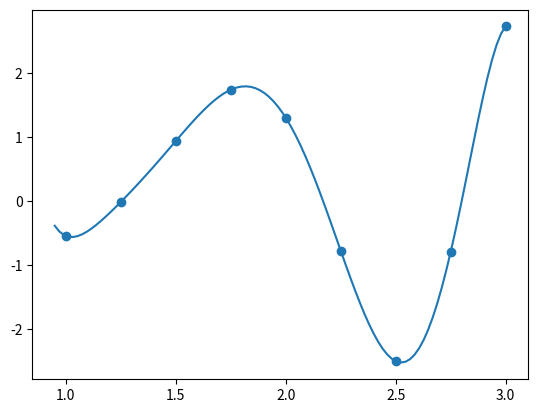

Write the Python code that produced this figure.
import numpy
import matplotlib.pyplot as plt
roots = []
x = [1,1.25,1.5,1.75,2,2.25,2.5,2.75,3]
y = [-0.5403,-0.0104,0.9423,1.7445,1.3073,-0.7718,-2.4986,-0.7903,2.7334]

mypolynomial = numpy.poly1d(numpy.polyfit(x, y, 8))

myline = numpy.linspace(0.95,3, 100)

plt.scatter(x, y)
plt.plot(myline, mypolynomial(myline))
val_in_2_1 = mypolynomial(2.1)
print("Wartości w punkcie 2.1: ", val_in_2_1)
mypoly2 = mypolynomial.deriv()
val2_in_2_1 = mypoly2(2.1)

for r in mypolynomial.roots:
    if r >= 1 and r <= 3:
        if not numpy.iscomplex(r):
            roots.append(r)

print("Wartości w punkcie 2.1: przy y' ", val2_in_2_1)
print("pierwiastki: ",roots)
plt.show() 